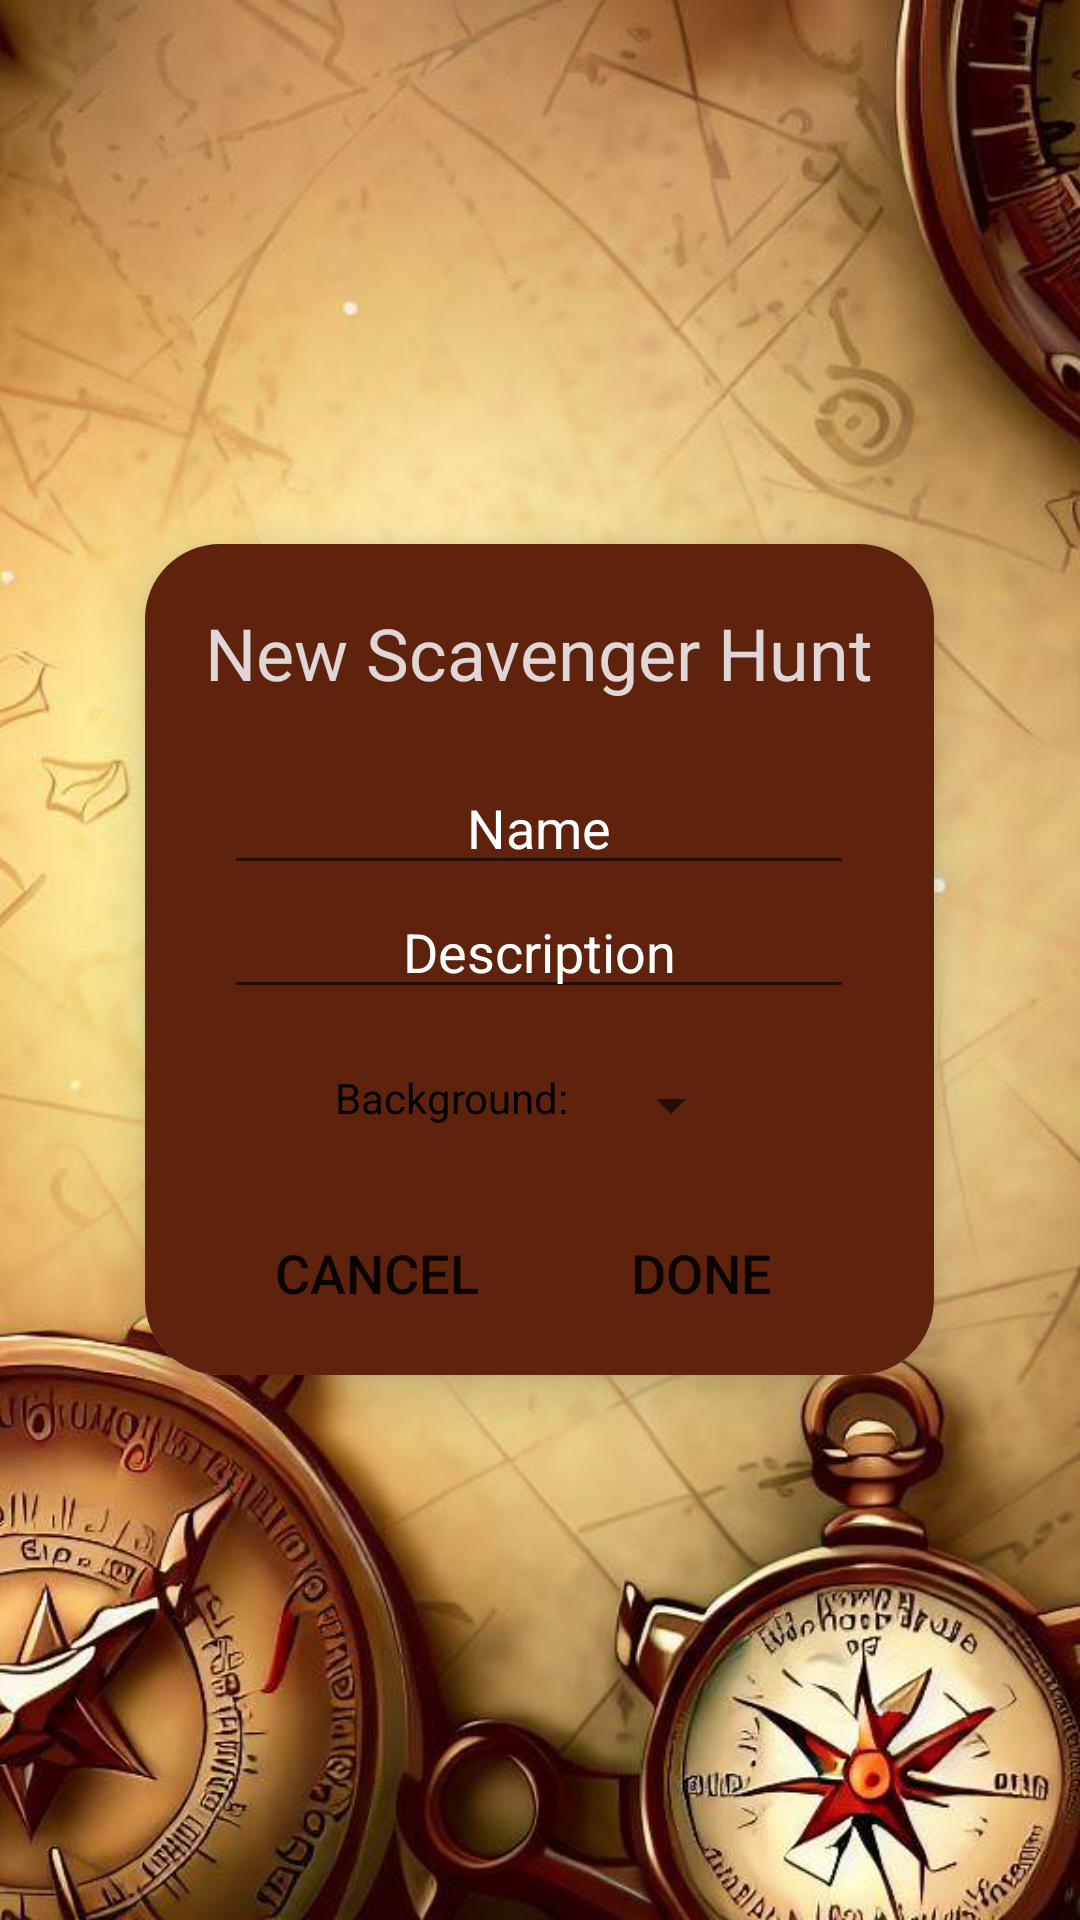

This screen was rendered from an Android layout file. Write that file and the resources it references.
<!-- AndroidManifest.xml: application theme Theme.Scavenger -->
<!-- res/layout/fragment_create_hunt_settings.xml -->
<?xml version="1.0" encoding="utf-8"?>
<FrameLayout
    xmlns:android="http://schemas.android.com/apk/res/android"
    xmlns:tools="http://schemas.android.com/tools"
    android:layout_width="match_parent"
    android:layout_height="match_parent"
    android:orientation="vertical"
    tools:context=".edithuntfiles.CreateHuntSettingsFragment"
    tools:ignore="HardcodedText">

    <LinearLayout
        android:layout_width="match_parent"
        android:layout_height="match_parent">
        <ImageView
            android:layout_width="match_parent"
            android:layout_height="wrap_content"
            android:src="@drawable/compassbg"
            android:scaleType="centerCrop" />
    </LinearLayout>
    <androidx.cardview.widget.CardView
        xmlns:app="http://schemas.android.com/apk/res-auto"
        android:layout_width="wrap_content"
        android:layout_height="wrap_content"
        android:layout_gravity="center"
        android:layout_margin="5dp"
        app:cardCornerRadius="25dp"
        app:cardElevation="10dp">
        <LinearLayout
            android:layout_width="wrap_content"
            android:layout_height="wrap_content"
            android:gravity="center"
            android:layout_gravity="center"
            android:orientation="vertical"
            android:background="#5E220D">
            <TextView
                android:layout_width="wrap_content"
                android:layout_height="wrap_content"
                android:text="New Scavenger Hunt"
                android:textColor="@color/white_off"
                android:layout_margin="20dp"
                android:textSize="24sp">
            </TextView>

            <EditText
                android:id="@+id/editTextHuntName"
                android:layout_width="wrap_content"
                android:layout_height="wrap_content"
                android:ems="10"
                android:inputType="text"
                android:text="Name"
                android:textColor="@color/white"
                android:textAlignment="center"/>

            <EditText
                android:id="@+id/editTextHuntDesc"
                android:layout_width="wrap_content"
                android:layout_height="wrap_content"
                android:ems="10"
                android:inputType="text"
                android:text="Description"
                android:textColor="@color/white"
                android:textAlignment="center"
                android:layout_marginBottom="10dp"/>
            <LinearLayout
                android:layout_width="wrap_content"
                android:layout_height="wrap_content"
                android:layout_margin="10dp">
                <TextView
                    android:layout_width="wrap_content"
                    android:layout_height="wrap_content"
                    android:text="Background:"
                    android:textColor="@color/black"
                    android:layout_marginEnd="10dp">
                </TextView>

                <Spinner
                    android:id="@+id/colorspinner"
                    android:layout_width="wrap_content"
                    android:layout_height="wrap_content" />
            </LinearLayout>

            <LinearLayout
                android:layout_width="wrap_content"
                android:layout_height="wrap_content"
                android:orientation="horizontal">
                <Button
                    android:id="@+id/cancelButton"
                    android:layout_width="wrap_content"
                    android:layout_height="wrap_content"
                    android:text="cancel"
                    android:background="#0000"
                    android:textSize="18sp"
                    android:layout_margin="10dp"/>
                <Button
                    android:id="@+id/doneButton"
                    android:layout_width="wrap_content"
                    android:layout_height="wrap_content"
                    android:text="Done"
                    android:background="#0000"
                    android:textSize="18sp"
                    android:layout_margin="10dp"/>

            </LinearLayout>

        </LinearLayout>
    </androidx.cardview.widget.CardView>
</FrameLayout>
<!-- resources referenced by this layout -->
<resources>
  <color name="black">#FF000000</color>
  <color name="white">#FFFFFFFF</color>
  <color name="white_off">#E1D6D6</color>
  <!-- drawable compassbg: jpg bitmap (drawable, 110899 bytes) -->
  <style name="Theme.Scavenger" parent="Theme.MaterialComponents.DayNight.DarkActionBar">
          
          <item name="colorPrimary">@color/purple_500</item>
          <item name="colorPrimaryVariant">@color/purple_700</item>
          <item name="colorOnPrimary">@color/white</item>
          
          <item name="colorSecondary">@color/teal_200</item>
          <item name="colorSecondaryVariant">@color/teal_700</item>
          <item name="colorOnSecondary">@color/black</item>
          
          <item name="android:statusBarColor">?attr/colorPrimaryVariant</item>
          
      </style>
  <color name="purple_500">#FF6200EE</color>
  <color name="purple_700">#FF3700B3</color>
  <color name="teal_200">#FF03DAC5</color>
  <color name="teal_700">#FF018786</color>
</resources>
